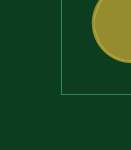
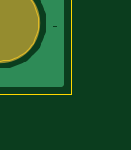
Circuit board: 8 layer files. Board 1.6 x 2.4 mm.
- bottom_copper: hbridge_v3.GBL (42884 bytes)
- bottom_silk: hbridge_v3.GBO (11377 bytes)
- bottom_mask: hbridge_v3.GBS (660 bytes)
- outline: hbridge_v3.GKO (6289 bytes)
- top_copper: hbridge_v3.GTL (18164 bytes)
- top_silk: hbridge_v3.GTO (23869 bytes)
- paste: hbridge_v3.GTP (1730 bytes)
- top_mask: hbridge_v3.GTS (2298 bytes)

=== bottom_copper: hbridge_v3.GBL (42884 bytes, source omitted) ===
=== bottom_silk: hbridge_v3.GBO (11377 bytes, source omitted) ===
=== bottom_mask: hbridge_v3.GBS ===
G75*
G70*
%OFA0B0*%
%FSLAX24Y24*%
%IPPOS*%
%LPD*%
%AMOC8*
5,1,8,0,0,1.08239X$1,22.5*
%
%ADD10C,0.1340*%
%ADD11C,0.0790*%
%ADD12C,0.0720*%
%ADD13C,0.1080*%
%ADD14OC8,0.1080*%
D10*
X001413Y001341D03*
X014799Y001341D03*
X014799Y022601D03*
X001413Y022601D03*
D11*
X006748Y022440D02*
X006748Y021730D01*
X008716Y021730D02*
X008716Y022440D01*
X008716Y002180D02*
X008716Y001470D01*
X006748Y001470D02*
X006748Y002180D01*
D12*
X012912Y017285D02*
X013552Y017285D01*
X013552Y018285D02*
X012912Y018285D01*
X012912Y019285D02*
X013552Y019285D01*
X013552Y020285D02*
X012912Y020285D01*
X012912Y021285D02*
X013552Y021285D01*
D13*
X007232Y018785D03*
D14*
X007232Y016785D03*
M02*

=== outline: hbridge_v3.GKO ===
G75*
G70*
%OFA0B0*%
%FSLAX24Y24*%
%IPPOS*%
%LPD*%
%AMOC8*
5,1,8,0,0,1.08239X$1,22.5*
%
%ADD10C,0.0000*%
D10*
X000232Y000160D02*
X015980Y000160D01*
X015980Y023782D01*
X000232Y023782D01*
X000232Y000160D01*
X000783Y001341D02*
X000785Y001391D01*
X000791Y001441D01*
X000801Y001490D01*
X000815Y001538D01*
X000832Y001585D01*
X000853Y001630D01*
X000878Y001674D01*
X000906Y001715D01*
X000938Y001754D01*
X000972Y001791D01*
X001009Y001825D01*
X001049Y001855D01*
X001091Y001882D01*
X001135Y001906D01*
X001181Y001927D01*
X001228Y001943D01*
X001276Y001956D01*
X001326Y001965D01*
X001375Y001970D01*
X001426Y001971D01*
X001476Y001968D01*
X001525Y001961D01*
X001574Y001950D01*
X001622Y001935D01*
X001668Y001917D01*
X001713Y001895D01*
X001756Y001869D01*
X001797Y001840D01*
X001836Y001808D01*
X001872Y001773D01*
X001904Y001735D01*
X001934Y001695D01*
X001961Y001652D01*
X001984Y001608D01*
X002003Y001562D01*
X002019Y001514D01*
X002031Y001465D01*
X002039Y001416D01*
X002043Y001366D01*
X002043Y001316D01*
X002039Y001266D01*
X002031Y001217D01*
X002019Y001168D01*
X002003Y001120D01*
X001984Y001074D01*
X001961Y001030D01*
X001934Y000987D01*
X001904Y000947D01*
X001872Y000909D01*
X001836Y000874D01*
X001797Y000842D01*
X001756Y000813D01*
X001713Y000787D01*
X001668Y000765D01*
X001622Y000747D01*
X001574Y000732D01*
X001525Y000721D01*
X001476Y000714D01*
X001426Y000711D01*
X001375Y000712D01*
X001326Y000717D01*
X001276Y000726D01*
X001228Y000739D01*
X001181Y000755D01*
X001135Y000776D01*
X001091Y000800D01*
X001049Y000827D01*
X001009Y000857D01*
X000972Y000891D01*
X000938Y000928D01*
X000906Y000967D01*
X000878Y001008D01*
X000853Y001052D01*
X000832Y001097D01*
X000815Y001144D01*
X000801Y001192D01*
X000791Y001241D01*
X000785Y001291D01*
X000783Y001341D01*
X014169Y001341D02*
X014171Y001391D01*
X014177Y001441D01*
X014187Y001490D01*
X014201Y001538D01*
X014218Y001585D01*
X014239Y001630D01*
X014264Y001674D01*
X014292Y001715D01*
X014324Y001754D01*
X014358Y001791D01*
X014395Y001825D01*
X014435Y001855D01*
X014477Y001882D01*
X014521Y001906D01*
X014567Y001927D01*
X014614Y001943D01*
X014662Y001956D01*
X014712Y001965D01*
X014761Y001970D01*
X014812Y001971D01*
X014862Y001968D01*
X014911Y001961D01*
X014960Y001950D01*
X015008Y001935D01*
X015054Y001917D01*
X015099Y001895D01*
X015142Y001869D01*
X015183Y001840D01*
X015222Y001808D01*
X015258Y001773D01*
X015290Y001735D01*
X015320Y001695D01*
X015347Y001652D01*
X015370Y001608D01*
X015389Y001562D01*
X015405Y001514D01*
X015417Y001465D01*
X015425Y001416D01*
X015429Y001366D01*
X015429Y001316D01*
X015425Y001266D01*
X015417Y001217D01*
X015405Y001168D01*
X015389Y001120D01*
X015370Y001074D01*
X015347Y001030D01*
X015320Y000987D01*
X015290Y000947D01*
X015258Y000909D01*
X015222Y000874D01*
X015183Y000842D01*
X015142Y000813D01*
X015099Y000787D01*
X015054Y000765D01*
X015008Y000747D01*
X014960Y000732D01*
X014911Y000721D01*
X014862Y000714D01*
X014812Y000711D01*
X014761Y000712D01*
X014712Y000717D01*
X014662Y000726D01*
X014614Y000739D01*
X014567Y000755D01*
X014521Y000776D01*
X014477Y000800D01*
X014435Y000827D01*
X014395Y000857D01*
X014358Y000891D01*
X014324Y000928D01*
X014292Y000967D01*
X014264Y001008D01*
X014239Y001052D01*
X014218Y001097D01*
X014201Y001144D01*
X014187Y001192D01*
X014177Y001241D01*
X014171Y001291D01*
X014169Y001341D01*
X014169Y022601D02*
X014171Y022651D01*
X014177Y022701D01*
X014187Y022750D01*
X014201Y022798D01*
X014218Y022845D01*
X014239Y022890D01*
X014264Y022934D01*
X014292Y022975D01*
X014324Y023014D01*
X014358Y023051D01*
X014395Y023085D01*
X014435Y023115D01*
X014477Y023142D01*
X014521Y023166D01*
X014567Y023187D01*
X014614Y023203D01*
X014662Y023216D01*
X014712Y023225D01*
X014761Y023230D01*
X014812Y023231D01*
X014862Y023228D01*
X014911Y023221D01*
X014960Y023210D01*
X015008Y023195D01*
X015054Y023177D01*
X015099Y023155D01*
X015142Y023129D01*
X015183Y023100D01*
X015222Y023068D01*
X015258Y023033D01*
X015290Y022995D01*
X015320Y022955D01*
X015347Y022912D01*
X015370Y022868D01*
X015389Y022822D01*
X015405Y022774D01*
X015417Y022725D01*
X015425Y022676D01*
X015429Y022626D01*
X015429Y022576D01*
X015425Y022526D01*
X015417Y022477D01*
X015405Y022428D01*
X015389Y022380D01*
X015370Y022334D01*
X015347Y022290D01*
X015320Y022247D01*
X015290Y022207D01*
X015258Y022169D01*
X015222Y022134D01*
X015183Y022102D01*
X015142Y022073D01*
X015099Y022047D01*
X015054Y022025D01*
X015008Y022007D01*
X014960Y021992D01*
X014911Y021981D01*
X014862Y021974D01*
X014812Y021971D01*
X014761Y021972D01*
X014712Y021977D01*
X014662Y021986D01*
X014614Y021999D01*
X014567Y022015D01*
X014521Y022036D01*
X014477Y022060D01*
X014435Y022087D01*
X014395Y022117D01*
X014358Y022151D01*
X014324Y022188D01*
X014292Y022227D01*
X014264Y022268D01*
X014239Y022312D01*
X014218Y022357D01*
X014201Y022404D01*
X014187Y022452D01*
X014177Y022501D01*
X014171Y022551D01*
X014169Y022601D01*
X000783Y022601D02*
X000785Y022651D01*
X000791Y022701D01*
X000801Y022750D01*
X000815Y022798D01*
X000832Y022845D01*
X000853Y022890D01*
X000878Y022934D01*
X000906Y022975D01*
X000938Y023014D01*
X000972Y023051D01*
X001009Y023085D01*
X001049Y023115D01*
X001091Y023142D01*
X001135Y023166D01*
X001181Y023187D01*
X001228Y023203D01*
X001276Y023216D01*
X001326Y023225D01*
X001375Y023230D01*
X001426Y023231D01*
X001476Y023228D01*
X001525Y023221D01*
X001574Y023210D01*
X001622Y023195D01*
X001668Y023177D01*
X001713Y023155D01*
X001756Y023129D01*
X001797Y023100D01*
X001836Y023068D01*
X001872Y023033D01*
X001904Y022995D01*
X001934Y022955D01*
X001961Y022912D01*
X001984Y022868D01*
X002003Y022822D01*
X002019Y022774D01*
X002031Y022725D01*
X002039Y022676D01*
X002043Y022626D01*
X002043Y022576D01*
X002039Y022526D01*
X002031Y022477D01*
X002019Y022428D01*
X002003Y022380D01*
X001984Y022334D01*
X001961Y022290D01*
X001934Y022247D01*
X001904Y022207D01*
X001872Y022169D01*
X001836Y022134D01*
X001797Y022102D01*
X001756Y022073D01*
X001713Y022047D01*
X001668Y022025D01*
X001622Y022007D01*
X001574Y021992D01*
X001525Y021981D01*
X001476Y021974D01*
X001426Y021971D01*
X001375Y021972D01*
X001326Y021977D01*
X001276Y021986D01*
X001228Y021999D01*
X001181Y022015D01*
X001135Y022036D01*
X001091Y022060D01*
X001049Y022087D01*
X001009Y022117D01*
X000972Y022151D01*
X000938Y022188D01*
X000906Y022227D01*
X000878Y022268D01*
X000853Y022312D01*
X000832Y022357D01*
X000815Y022404D01*
X000801Y022452D01*
X000791Y022501D01*
X000785Y022551D01*
X000783Y022601D01*
M02*

=== top_copper: hbridge_v3.GTL (18164 bytes, source omitted) ===
=== top_silk: hbridge_v3.GTO (23869 bytes, source omitted) ===
=== paste: hbridge_v3.GTP ===
G75*
G70*
%OFA0B0*%
%FSLAX24Y24*%
%IPPOS*%
%LPD*%
%AMOC8*
5,1,8,0,0,1.08239X$1,22.5*
%
%ADD10R,0.0945X0.0945*%
%ADD11R,0.0512X0.0591*%
%ADD12R,0.0472X0.0472*%
%ADD13R,0.0591X0.0512*%
%ADD14R,0.0551X0.0394*%
%ADD15R,0.0394X0.0551*%
%ADD16R,0.2441X0.2126*%
%ADD17R,0.0630X0.0394*%
D10*
X002866Y010785D03*
X004598Y010785D03*
X004598Y016285D03*
X002866Y016285D03*
X010866Y010785D03*
X012598Y010785D03*
X012598Y005285D03*
X010866Y005285D03*
D11*
X010897Y001785D03*
X011566Y001785D03*
X004566Y001785D03*
X003897Y001785D03*
X010397Y015785D03*
X011066Y015785D03*
X012397Y015785D03*
X013066Y015785D03*
X011566Y018785D03*
X010897Y018785D03*
X010897Y020285D03*
X011566Y020285D03*
X011566Y021285D03*
X010897Y021285D03*
D12*
X003818Y002785D03*
X004645Y002785D03*
X010818Y002785D03*
X011645Y002785D03*
X003112Y021947D03*
X003112Y022773D03*
D13*
X004152Y022615D03*
X004152Y021945D03*
X006232Y013620D03*
X006232Y012950D03*
X006232Y010620D03*
X006232Y009950D03*
X007232Y009950D03*
X007232Y010620D03*
X008232Y010620D03*
X008232Y009950D03*
X009232Y009950D03*
X009232Y010620D03*
X009232Y008620D03*
X009232Y007950D03*
X005982Y006495D03*
X005982Y005825D03*
D14*
X006799Y005159D03*
X006799Y004411D03*
X007665Y004785D03*
X007174Y007786D03*
X007174Y008534D03*
X008040Y008160D03*
X007165Y011411D03*
X007165Y012159D03*
X006299Y011785D03*
D15*
X006858Y006718D03*
X007232Y005852D03*
X007606Y006718D03*
X008858Y005852D03*
X009232Y006718D03*
X009606Y005852D03*
X010732Y016852D03*
X011106Y017718D03*
X010358Y017718D03*
D16*
X013216Y013785D03*
X013216Y007785D03*
X002248Y007785D03*
X002248Y013785D03*
D17*
X005122Y012887D03*
X005122Y014683D03*
X005122Y008683D03*
X005122Y006887D03*
X010342Y006887D03*
X010342Y008683D03*
X010342Y012887D03*
X010342Y014683D03*
M02*

=== top_mask: hbridge_v3.GTS ===
G75*
G70*
%OFA0B0*%
%FSLAX24Y24*%
%IPPOS*%
%LPD*%
%AMOC8*
5,1,8,0,0,1.08239X$1,22.5*
%
%ADD10C,0.1340*%
%ADD11C,0.0790*%
%ADD12R,0.1025X0.1025*%
%ADD13R,0.0592X0.0671*%
%ADD14R,0.0552X0.0552*%
%ADD15R,0.0671X0.0592*%
%ADD16R,0.0631X0.0474*%
%ADD17R,0.0474X0.0631*%
%ADD18C,0.0720*%
%ADD19C,0.1080*%
%ADD20OC8,0.1080*%
%ADD21R,0.2521X0.2206*%
%ADD22R,0.0710X0.0474*%
D10*
X001413Y001341D03*
X014799Y001341D03*
X014799Y022601D03*
X001413Y022601D03*
D11*
X006748Y022440D02*
X006748Y021730D01*
X008716Y021730D02*
X008716Y022440D01*
X008716Y002180D02*
X008716Y001470D01*
X006748Y001470D02*
X006748Y002180D01*
D12*
X010866Y005285D03*
X012598Y005285D03*
X012598Y010785D03*
X010866Y010785D03*
X004598Y010785D03*
X002866Y010785D03*
X002866Y016285D03*
X004598Y016285D03*
D13*
X010397Y015785D03*
X011066Y015785D03*
X012397Y015785D03*
X013066Y015785D03*
X011566Y018785D03*
X010897Y018785D03*
X010897Y020285D03*
X011566Y020285D03*
X011566Y021285D03*
X010897Y021285D03*
X010897Y001785D03*
X011566Y001785D03*
X004566Y001785D03*
X003897Y001785D03*
D14*
X003818Y002785D03*
X004645Y002785D03*
X010818Y002785D03*
X011645Y002785D03*
X003112Y021947D03*
X003112Y022773D03*
D15*
X004152Y022615D03*
X004152Y021945D03*
X006232Y013620D03*
X006232Y012950D03*
X006232Y010620D03*
X006232Y009950D03*
X007232Y009950D03*
X007232Y010620D03*
X008232Y010620D03*
X008232Y009950D03*
X009232Y009950D03*
X009232Y010620D03*
X009232Y008620D03*
X009232Y007950D03*
X005982Y006495D03*
X005982Y005825D03*
D16*
X006799Y005159D03*
X006799Y004411D03*
X007665Y004785D03*
X007174Y007786D03*
X007174Y008534D03*
X008040Y008160D03*
X007165Y011411D03*
X007165Y012159D03*
X006299Y011785D03*
D17*
X006858Y006718D03*
X007232Y005852D03*
X007606Y006718D03*
X008858Y005852D03*
X009232Y006718D03*
X009606Y005852D03*
X010732Y016852D03*
X011106Y017718D03*
X010358Y017718D03*
D18*
X012912Y017285D02*
X013552Y017285D01*
X013552Y018285D02*
X012912Y018285D01*
X012912Y019285D02*
X013552Y019285D01*
X013552Y020285D02*
X012912Y020285D01*
X012912Y021285D02*
X013552Y021285D01*
D19*
X007232Y018785D03*
D20*
X007232Y016785D03*
D21*
X002248Y013785D03*
X002248Y007785D03*
X013216Y007785D03*
X013216Y013785D03*
D22*
X010342Y012887D03*
X010342Y014683D03*
X010342Y008683D03*
X010342Y006887D03*
X005122Y006887D03*
X005122Y008683D03*
X005122Y012887D03*
X005122Y014683D03*
M02*

